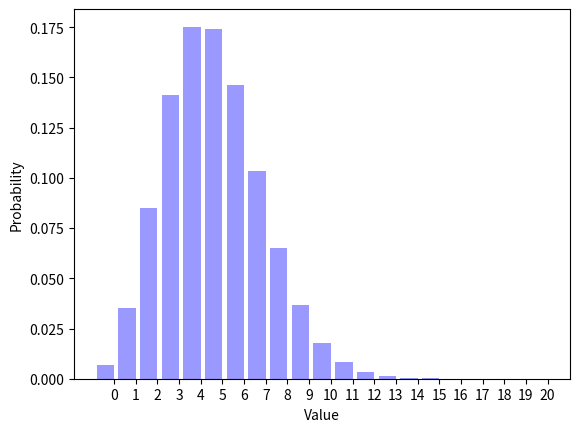

Reproduce this figure in Python.
__author__ = "John Osborn"
__NetID__ = "josbo757"
__GitHubID__ = "josbo757"
__SelfGrade__ = "5"
__Challenge__ = "3"

"""
Random Signals and Systems
Course: ECEN 303-502
Maximum Grade: 5
"""


import random
import math
import matplotlib.pyplot as plt

def biasedcoinflip(p=0.5):
    """
    This method returns a one with probability p and it returns a zero with
    probability (1 - p). The default parameter is p=0.5; this can be changed
    by passing an argument to the method.
    """
    return math.floor(random.random() + p)


def binomialflips(n=1, p=0.5):
    """
    This method returns a binomial random variable with parameters n and p.
    The default parameters are n=1 and p=0.5; this can be changed by passing
    arguments to the method.
    """
    numberones = 0
    for BinomialIndex in range(0,n):
        numberones += biasedcoinflip(p)
    return numberones


def poisson(parameterpoisson=10):

    k=0
    p=1
    e=math.exp(-parameterpoisson)

    while(p>e):
        k=k+1
        p=p*random.random()
    return k-1


def experiment(parameterpoisson=10, p=0.5):
    return binomialflips(poisson(parameterpoisson), p)
    return poisson(binomialflips(parameterpoisson, p))


ParameterPoisson = 10
NumberTrials = 100000
TrialSequence = []

for TrialIndex1 in range(0, NumberTrials):
    TrialSequence.append(experiment(ParameterPoisson))
print (sum(TrialSequence)/len(TrialSequence))

Distribution = []
for OutcomeIndex1 in range(0, 21):
    Distribution.append(TrialSequence.count(OutcomeIndex1) / (1.0 * NumberTrials))

OutcomeIndex2 = range(0, 21)
num_bins = len(OutcomeIndex2)
bar_width = 0.8
XticksIndex = [(outcome + (0.5 * bar_width)) for outcome in OutcomeIndex2]
opacity = 0.4

plt.bar(OutcomeIndex2, Distribution, bar_width, alpha=opacity, color='b')
plt.xlabel("Value")
plt.ylabel("Probability")
plt.xticks(XticksIndex, OutcomeIndex2)
plt.show()

# Question 1: What is the mean of experiment()?
# Answer 1: 5.00968

# Question 2: What is the type of experiment()?
# Answer 2: Poisson

# Question 3: Do the two distributions match?
# Answer 3: Yes
